4-way image classification set "Thermal" from GitHub (chen-lu21/plant-disease-detection); label vocabulary: rice leaf brown spot, rice leaf healthy, rice leaf hispa, rice leaf blast.

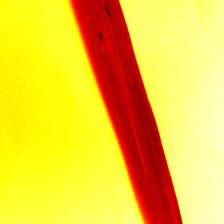
Label: rice leaf brown spot

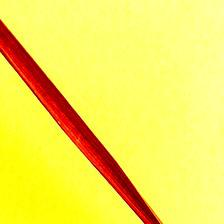
Label: rice leaf healthy

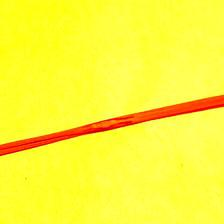
Label: rice leaf blast

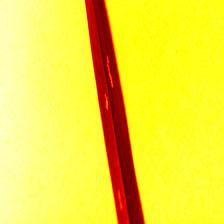
Label: rice leaf hispa

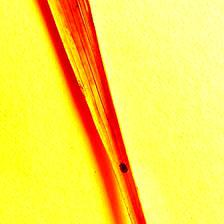
Label: rice leaf brown spot

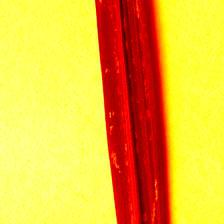
Label: rice leaf hispa
